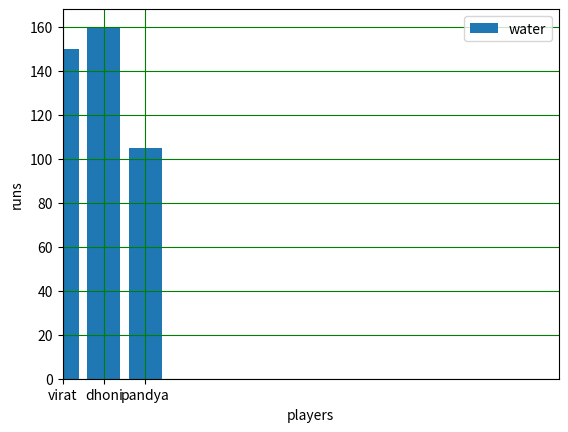

The matplotlib source for this figure:
#!/usr/bin/python3

import matplotlib.pyplot as plt
#Only Importing pyplot(python oriented) from matplotlb
runs =[150,160,105]
players=["virat","dhoni","pandya"]
plt.xlabel("players")
plt.ylabel("runs")
plt.bar(players,runs,label="water") # this will generate a straight lines
plt.grid(color="green") # to form grid in graph
plt.legend()# to show label with plot
plt.xlim(0,12) # to show min and max number in x axis
plt.show()

